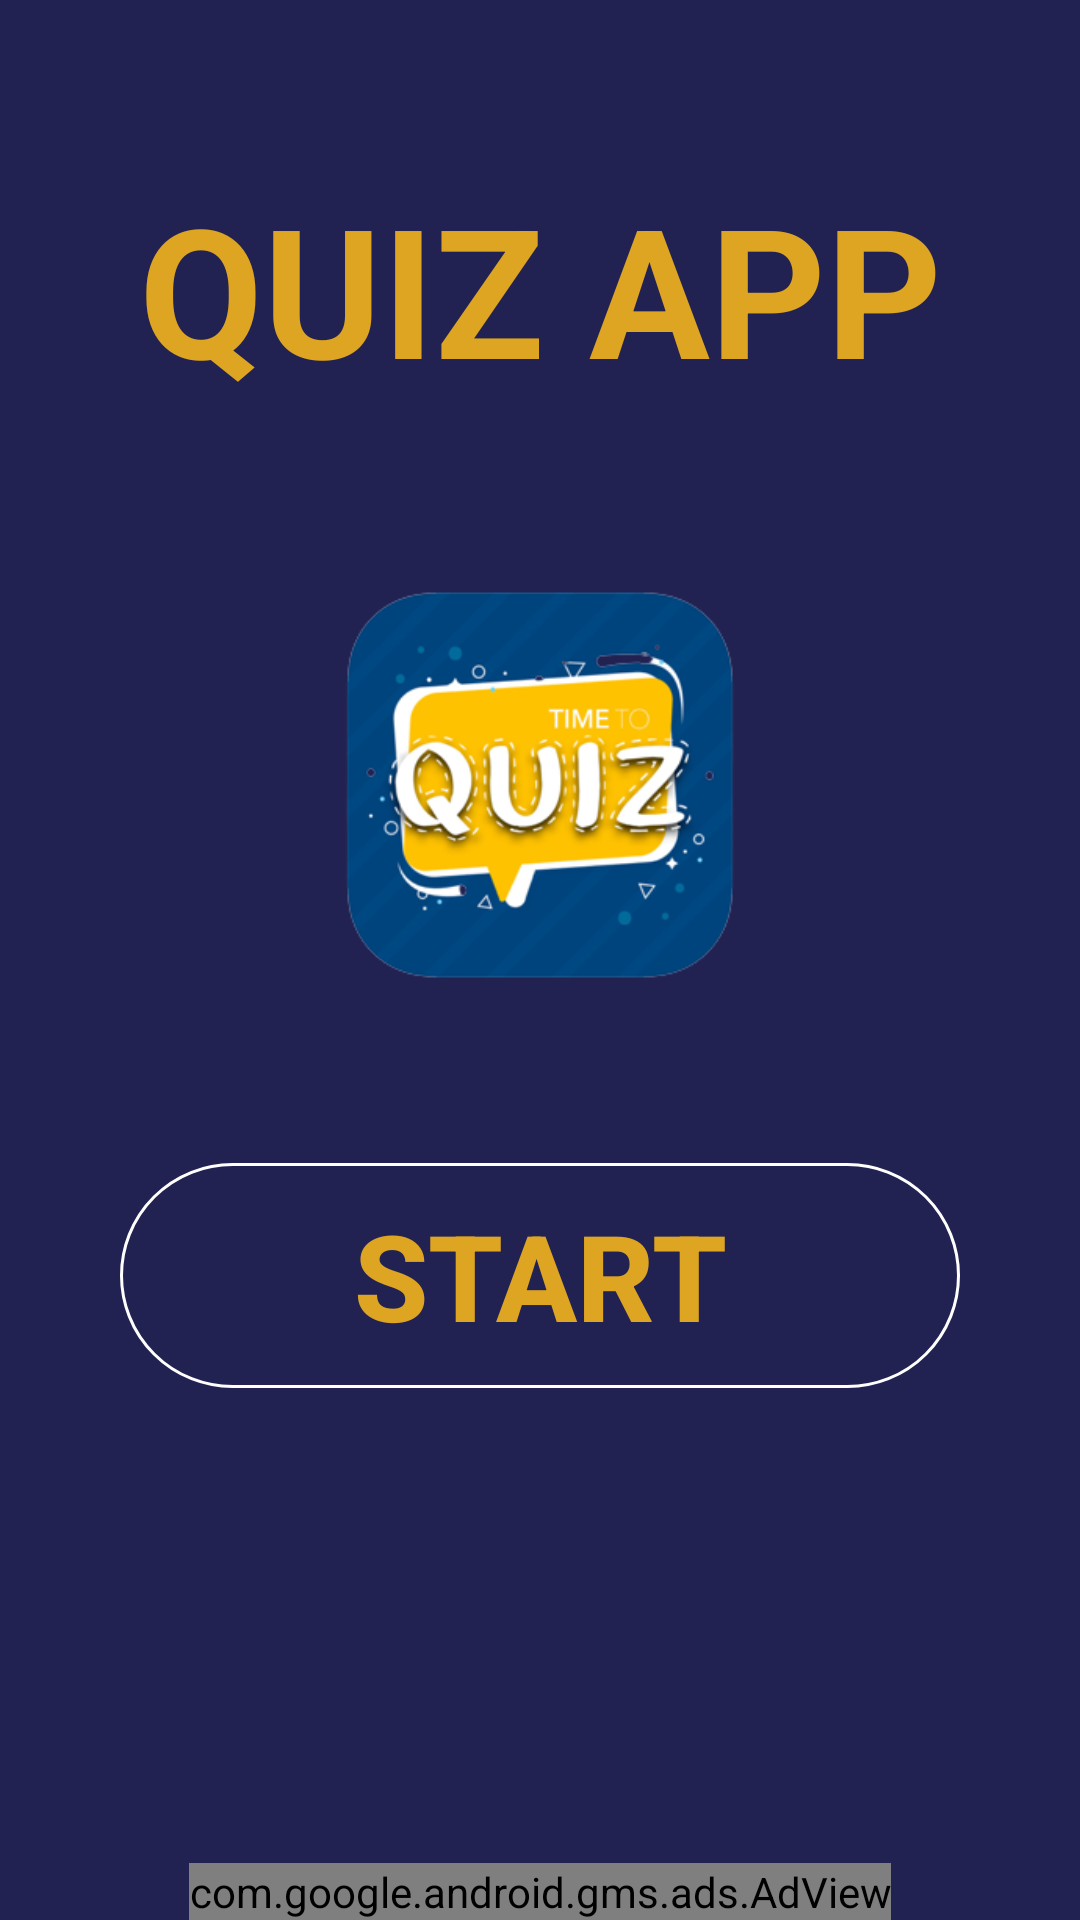

The Android layout XML behind this screen, and the referenced resources:
<!-- AndroidManifest.xml: application theme Theme.AppCompat.DayNight.NoActionBar -->
<!-- res/layout/fragment_quiz.xml -->
<?xml version="1.0" encoding="utf-8"?>
<androidx.constraintlayout.widget.ConstraintLayout xmlns:android="http://schemas.android.com/apk/res/android"
    xmlns:app="http://schemas.android.com/apk/res-auto"
    xmlns:tools="http://schemas.android.com/tools"
    android:layout_width="match_parent"
    android:layout_height="match_parent"
    android:background="#222252"
    xmlns:ads="http://schemas.android.com/apk/res-auto"
    tools:context=".fragments.QuizFragment" >


        <ImageView
            android:layout_width="wrap_content"
            android:layout_height="250dp"
            app:layout_constraintBottom_toBottomOf="parent"
            app:layout_constraintLeft_toLeftOf="parent"
            app:layout_constraintRight_toRightOf="parent"
            app:layout_constraintTop_toTopOf="parent"
            android:src="@drawable/quiz_logo"
            app:layout_constraintVertical_bias="0.350">

        </ImageView>

        <TextView
            android:layout_width="wrap_content"
            android:layout_height="wrap_content"
            android:gravity="center"
            android:text="QUIZ APP"
            android:textSize="60dp"
            android:textStyle="bold"
            app:layout_constraintBottom_toBottomOf="parent"
            app:layout_constraintLeft_toLeftOf="parent"
            app:layout_constraintRight_toRightOf="parent"
            app:layout_constraintTop_toTopOf="parent"
            app:layout_constraintVertical_bias="0.100"
            android:textColor="#DEA522">



        </TextView>


        <android.widget.Button
            android:id="@+id/start"
            android:layout_width="match_parent"
            android:layout_height="75dp"
            app:layout_constraintBottom_toBottomOf="parent"
            app:layout_constraintTop_toTopOf="parent"
            android:layout_marginStart="40dp"
            android:layout_marginTop="250dp"
            android:layout_marginEnd="40dp"
            android:layout_marginBottom="40dp"
            android:background="@drawable/option_bg"
            android:enabled="true"
            android:text="START"
            android:textColor="#DEA522"
            android:textSize="40dp"
            android:textStyle="bold">

        </android.widget.Button>



        <com.google.android.gms.ads.AdView
            android:id="@+id/adView"
            android:layout_width="wrap_content"
            android:layout_height="wrap_content"
            ads:adSize="BANNER"
            ads:adUnitId="ca-app-pub-4143014580321603/4817981013"
            app:layout_constraintBottom_toBottomOf="parent"
            app:layout_constraintEnd_toEndOf="parent"
            app:layout_constraintStart_toStartOf="parent" />
</androidx.constraintlayout.widget.ConstraintLayout>
<!-- resources referenced by this layout -->
<resources>
  <!-- drawable option_bg (drawable) -->
  <?xml version="1.0" encoding="utf-8"?>
  <shape xmlns:android="http://schemas.android.com/apk/res/android"
      android:shape="rectangle">
      <corners android:radius="50dp"></corners>
      <stroke android:color="#fff"
          android:width="1dp"></stroke>
  
  </shape>
  <!-- drawable quiz_logo: png bitmap (drawable, 74537 bytes) -->
</resources>
